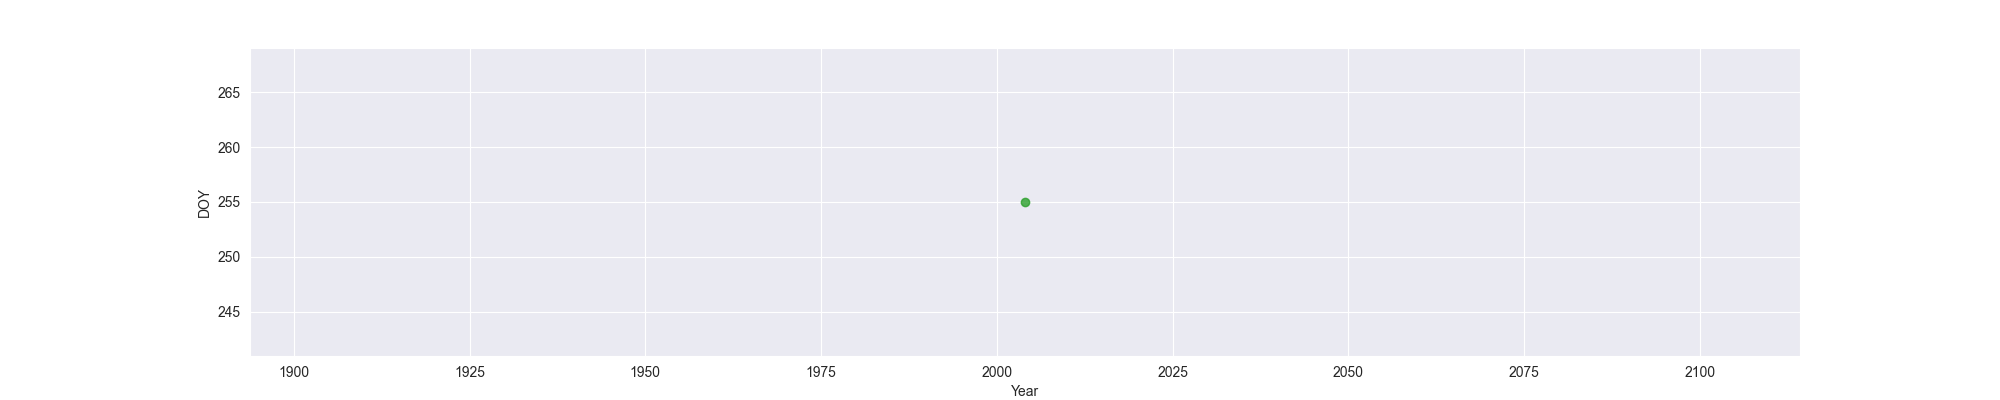

Values plotted in this chart, from the file beside it:
Year, MO, OW, FO
2004, , , 255
